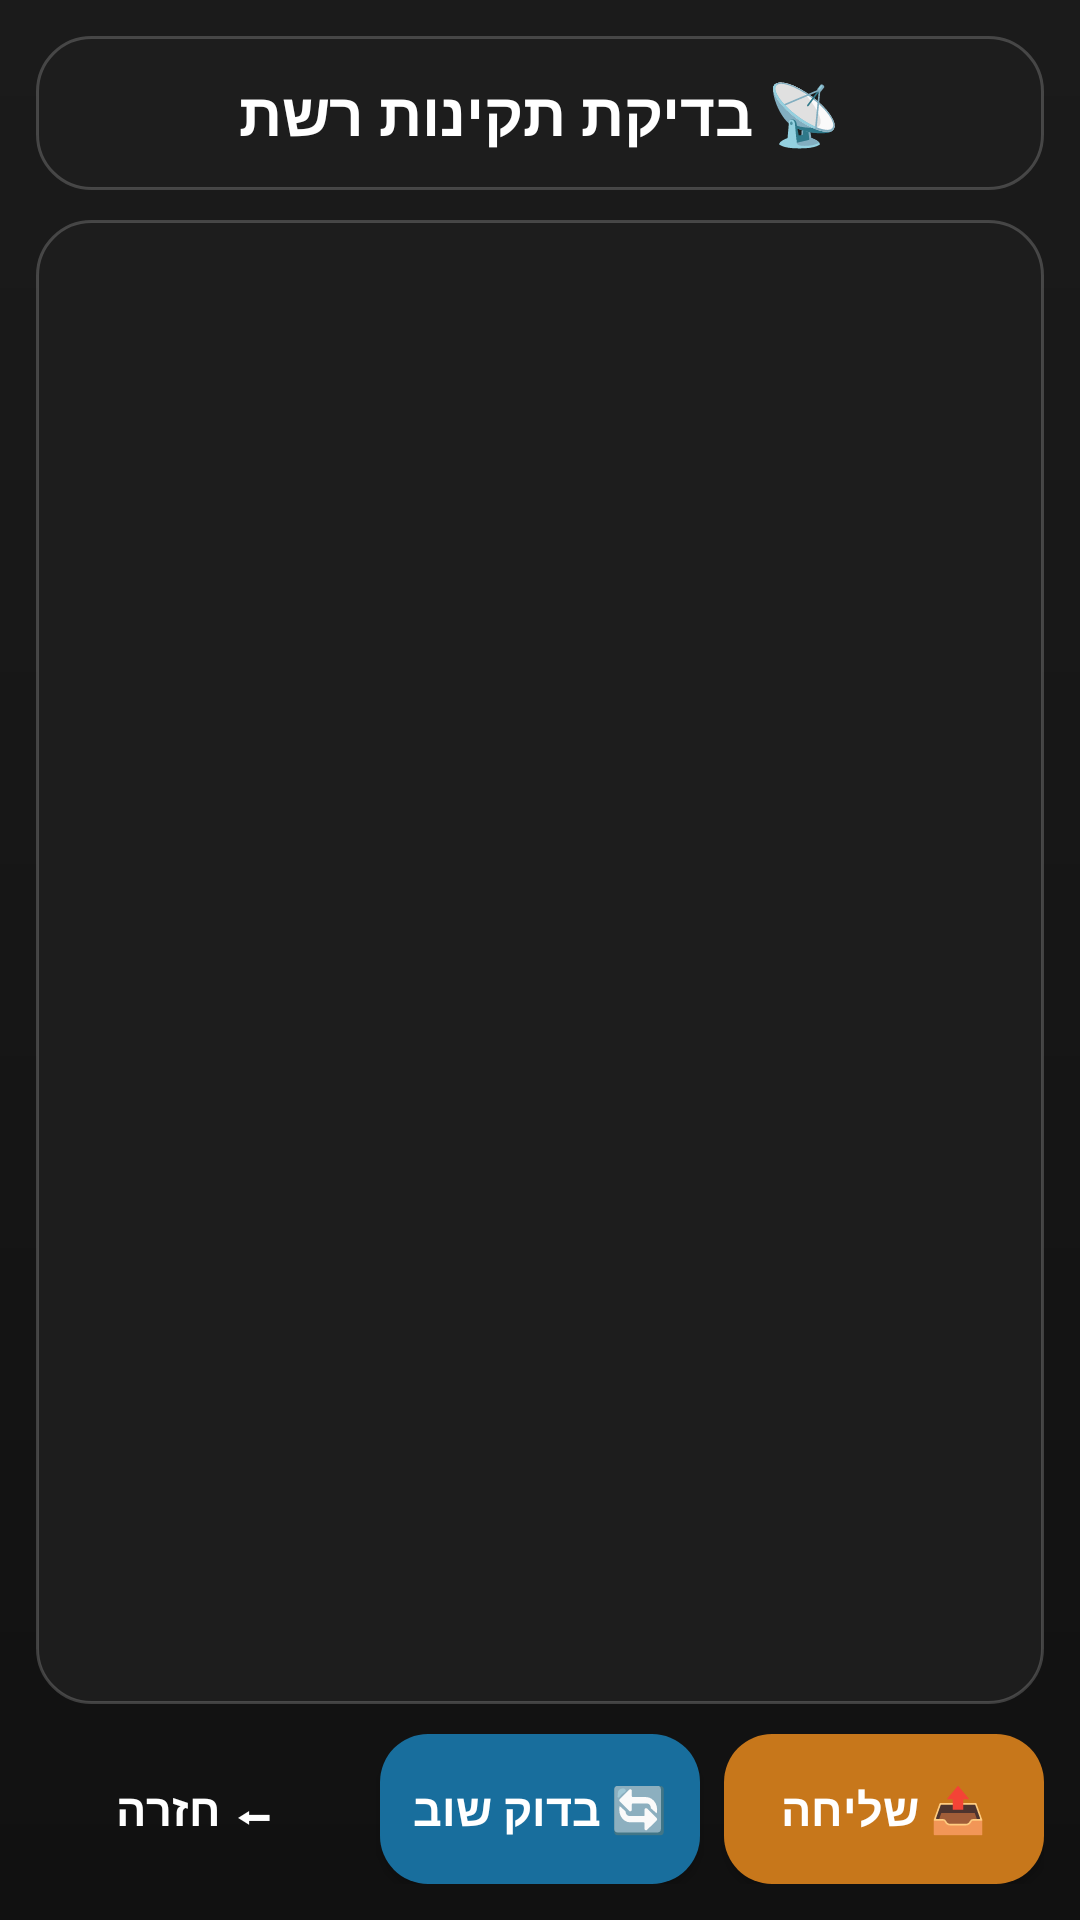

Write the Android layout XML for this screen, with the resource values it uses.
<!-- AndroidManifest.xml: application theme Theme.AppCompat.Light.NoActionBar -->
<!-- res/layout/activity_network.xml -->
<?xml version="1.0" encoding="utf-8"?>
<LinearLayout xmlns:android="http://schemas.android.com/apk/res/android"
    android:layout_width="match_parent"
    android:layout_height="match_parent"
    android:layoutDirection="rtl"
    android:background="@drawable/bg_screen"
    android:orientation="vertical"
    android:padding="12dp">

    <TextView
        android:layout_width="match_parent"
        android:layout_height="wrap_content"
        android:background="@drawable/bg_card"
        android:padding="12dp"
        android:text="📡 בדיקת תקינות רשת"
        android:textAlignment="center"
        android:textColor="@color/text_primary"
        android:textSize="20sp"
        android:textStyle="bold" />

    <ScrollView
        android:layout_width="match_parent"
        android:layout_height="0dp"
        android:layout_weight="1"
        android:layout_marginTop="10dp"
        android:background="@drawable/bg_card"
        android:fillViewport="true">

        <TextView
            android:id="@+id/tvNetworkResults"
            android:layout_width="match_parent"
            android:layout_height="wrap_content"
            android:gravity="top|right"
            android:padding="14dp"
            android:textColor="@color/text_primary"
            android:textSize="16sp"
            android:textStyle="bold" />
    </ScrollView>

    <LinearLayout
        android:layout_width="match_parent"
        android:layout_height="50dp"
        android:layout_marginTop="10dp"
        android:baselineAligned="false"
        android:orientation="horizontal"
        android:weightSum="3">

        <Button
            android:id="@+id/btnSendNetwork"
            android:layout_width="0dp"
            android:layout_height="match_parent"
            android:layout_weight="1"
            android:layout_marginEnd="4dp"
            android:background="@drawable/bg_button_orange"
            android:text="📤 שליחה"
            android:textAllCaps="false"
            android:textColor="@color/text_primary"
            android:textSize="15sp"
            android:textStyle="bold" />

        <Button
            android:id="@+id/btnRefreshNetwork"
            android:layout_width="0dp"
            android:layout_height="match_parent"
            android:layout_weight="1"
            android:layout_marginStart="4dp"
            android:layout_marginEnd="4dp"
            android:background="@drawable/bg_button_blue"
            android:text="🔄 בדוק שוב"
            android:textAllCaps="false"
            android:textColor="@color/text_primary"
            android:textSize="15sp"
            android:textStyle="bold" />

        <Button
            android:id="@+id/btnBackNetwork"
            android:layout_width="0dp"
            android:layout_height="match_parent"
            android:layout_weight="1"
            android:layout_marginStart="4dp"
            android:background="@drawable/bg_button_gray"
            android:text="⬅ חזרה"
            android:textAllCaps="false"
            android:textColor="@color/text_primary"
            android:textSize="15sp"
            android:textStyle="bold" />
    </LinearLayout>

</LinearLayout>
<!-- resources referenced by this layout -->
<resources>
  <color name="text_primary">#FFFFFF</color>
  <!-- drawable bg_button_blue (drawable) -->
  <shape xmlns:android="http://schemas.android.com/apk/res/android">
      <solid android:color="@color/blue_btn" />
      <corners android:radius="16dp" />
  </shape>
  <!-- drawable bg_button_orange (drawable) -->
  <shape xmlns:android="http://schemas.android.com/apk/res/android">
      <solid android:color="@color/orange_btn" />
      <corners android:radius="16dp" />
  </shape>
  <!-- drawable bg_card (drawable) -->
  <shape xmlns:android="http://schemas.android.com/apk/res/android">
      <solid android:color="@color/card_bg" />
      <corners android:radius="18dp" />
      <stroke android:width="1dp" android:color="#30FFFFFF" />
  </shape>
  <!-- drawable bg_screen (drawable) -->
  <shape xmlns:android="http://schemas.android.com/apk/res/android">
      <gradient
          android:angle="90"
          android:startColor="#111111"
          android:endColor="#1B1B1B" />
  </shape>
  <color name="blue_btn">#186E9D</color>
  <color name="orange_btn">#C7771B</color>
  <color name="card_bg">#1D1D1D</color>
</resources>
